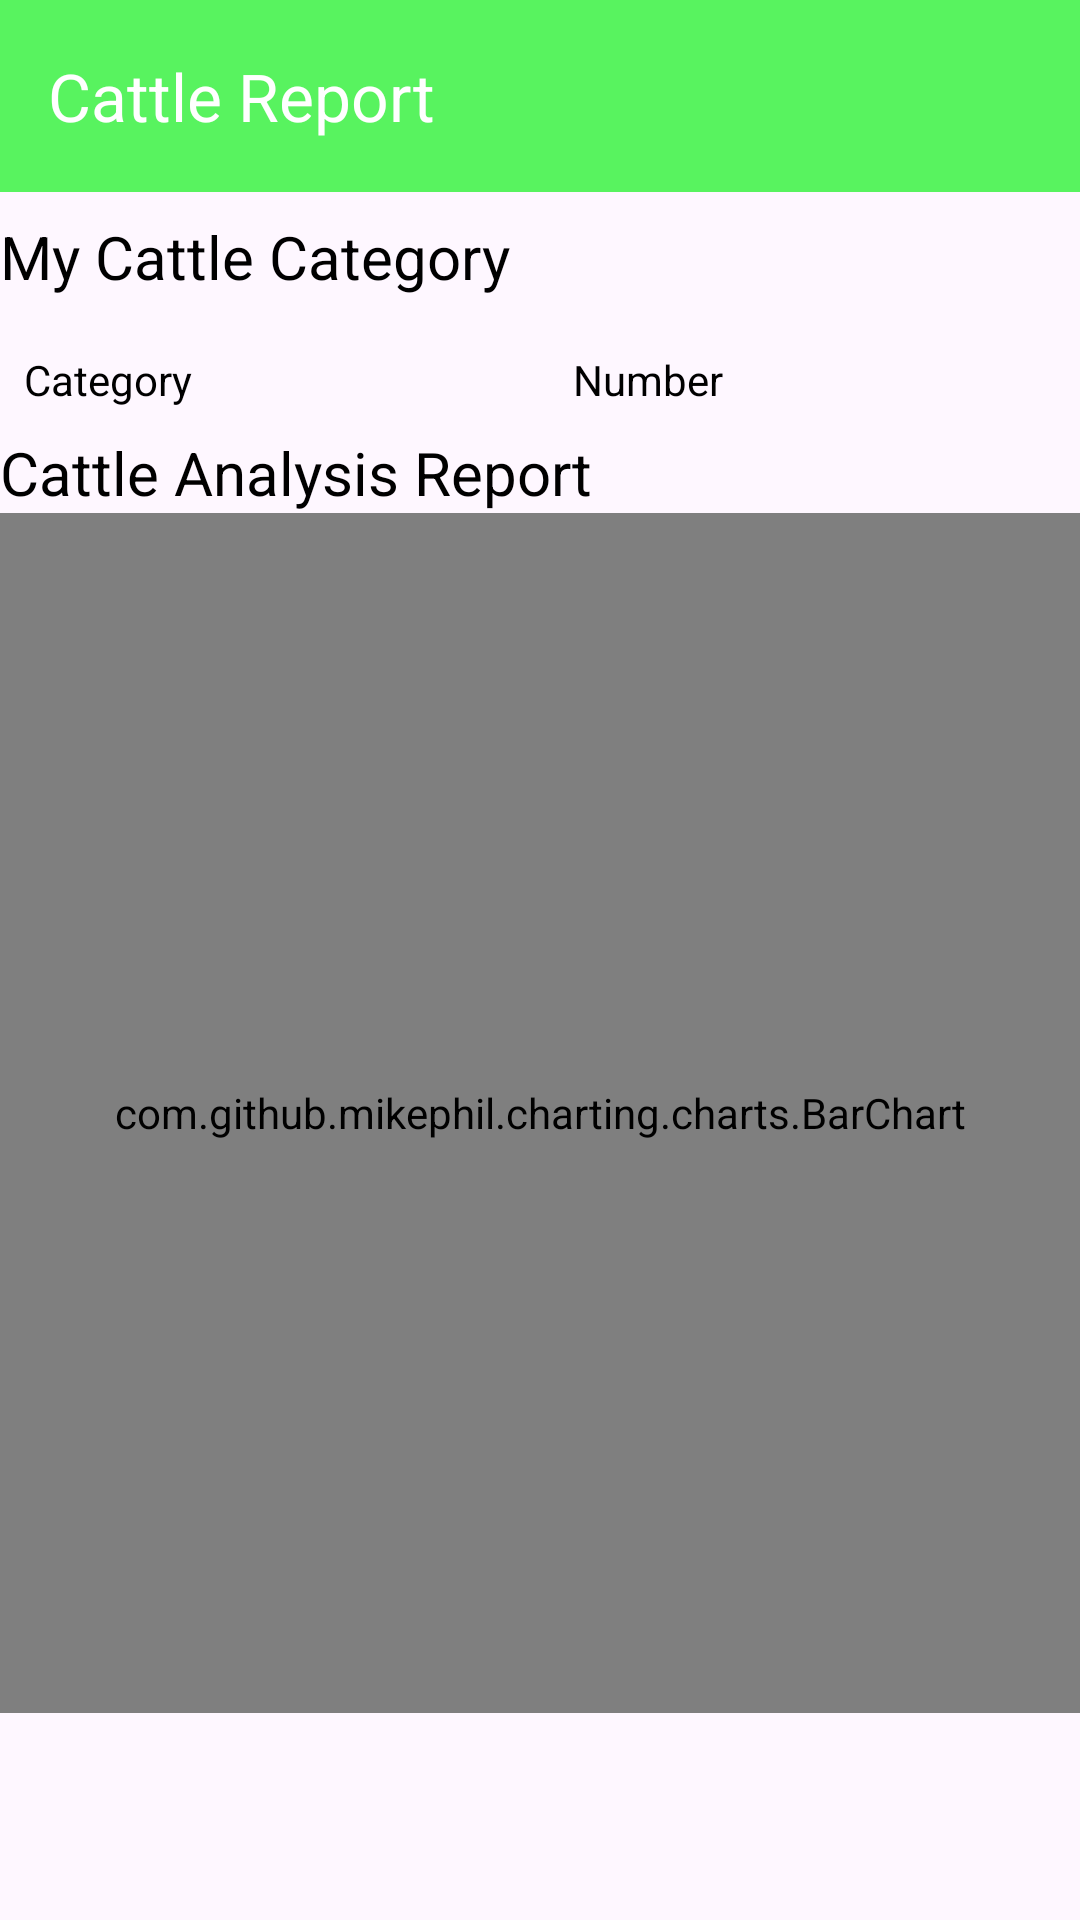

This screen was rendered from an Android layout file. Write that file and the resources it references.
<!-- AndroidManifest.xml: application theme Theme.DairyProject -->
<!-- res/layout/activity_cattle_report.xml -->
<?xml version="1.0" encoding="utf-8"?>
<RelativeLayout xmlns:android="http://schemas.android.com/apk/res/android"
    xmlns:app="http://schemas.android.com/apk/res-auto"
    xmlns:tools="http://schemas.android.com/tools"
    android:layout_width="match_parent"
    android:layout_height="match_parent"
    tools:context=".CattleReport">

    <com.google.android.material.appbar.AppBarLayout
        android:layout_width="match_parent"
        android:id="@+id/appbar"
        android:background="@color/dgreen"
        android:layout_height="wrap_content">
        <com.google.android.material.appbar.MaterialToolbar
            android:layout_width="match_parent"
            android:layout_height="?attr/actionBarSize"
            app:title="Cattle Report"
            app:navigationIcon="@drawable/baseline_arrow_back_24"
            app:titleTextColor="@color/white"
            android:id="@+id/toolBar"/>
    </com.google.android.material.appbar.AppBarLayout>
    <ScrollView
        android:layout_width="match_parent"
        android:layout_below="@+id/appbar"
        android:layout_height="wrap_content">
        <LinearLayout
            android:layout_width="match_parent"
            android:layout_height="wrap_content"
            android:paddingVertical="8dp"
            android:orientation="vertical">
            <TextView
                android:layout_width="match_parent"
                android:layout_height="wrap_content"
                android:text="@string/myCattle"
                android:textSize="20sp"
                android:textFontWeight="700"
                android:textColor="@color/black"/>
            <LinearLayout
                android:layout_width="match_parent"
                android:layout_height="wrap_content"
                android:orientation="vertical">
                <TableLayout
                    android:layout_width="match_parent"
                    android:layout_height="wrap_content"
                    android:id="@+id/cattleTable"
                    android:layout_marginTop="10dp"
                    android:stretchColumns="*">
                    <TableRow
                        android:layout_width="match_parent"
                        android:layout_height="wrap_content">
                        <TextView
                            android:layout_width="wrap_content"
                            android:layout_height="wrap_content"
                            android:padding="8dp"
                            android:text="Category"
                            android:textColor="@android:color/black" />
                        <TextView
                            android:layout_width="wrap_content"
                            android:layout_height="wrap_content"
                            android:padding="8dp"
                            android:text="Number"
                            android:textColor="@android:color/black" />
                    </TableRow>
                </TableLayout>
            </LinearLayout>
            <LinearLayout
                android:layout_width="match_parent"
                android:layout_height="wrap_content"
                android:orientation="vertical">
                <TextView
                    android:layout_width="match_parent"
                    android:layout_height="wrap_content"
                    android:text="@string/analysis"
                    android:textSize="20sp"
                    android:textFontWeight="700"
                    android:textColor="@color/black"/>
                <com.github.mikephil.charting.charts.BarChart
                    android:layout_width="match_parent"
                    android:layout_height="400dp"
                    android:id="@+id/cattleBarChart"/>
            </LinearLayout>
        </LinearLayout>

    </ScrollView>

</RelativeLayout>
<!-- resources referenced by this layout -->
<resources>
  <color name="black">#FF000000</color>
  <color name="dgreen">#58F35F</color>
  <color name="white">#FFFFFFFF</color>
  <string name="analysis">Cattle Analysis Report</string>
  <string name="myCattle">My Cattle Category</string>
  <style name="Theme.DairyProject" parent="Base.Theme.DairyProject" />
  <style name="Base.Theme.DairyProject" parent="Theme.Material3.DayNight.NoActionBar">
          
           <item name="colorPrimary">@color/dblue</item>
      </style>
  <color name="dblue">#3E64ED</color>
</resources>
